Run: headless pygame with SDL's dummy video driver; simulated clock (each Clock.tick advances the game by its frame time, no real sleeping); random seed 0; keys injected as events and as key.get_pressed() state; no mouse input.
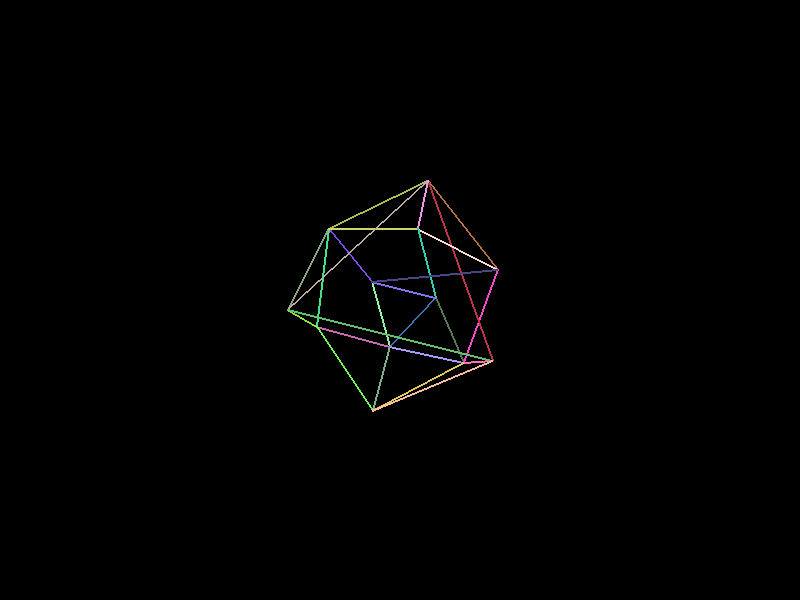
Frame 1 of 4 · flips 1–60 · no input
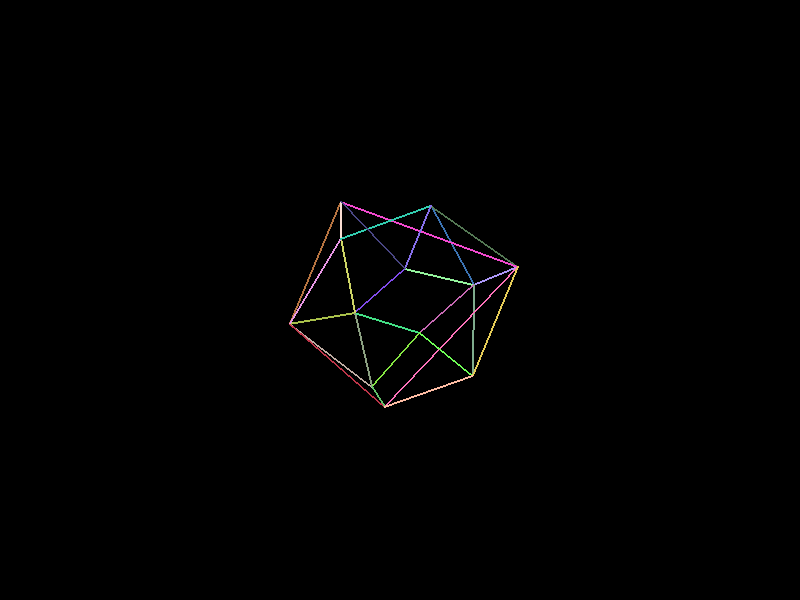
Frame 2 of 4 · flips 61–180 · tapped SPACE, RETURN · held RIGHT (→), D
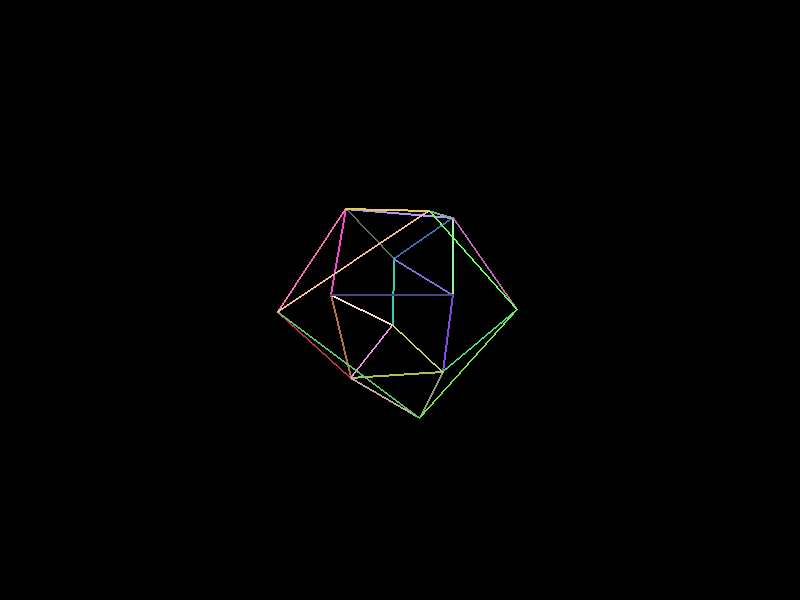
Frame 3 of 4 · flips 181–300 · held DOWN (↓), S
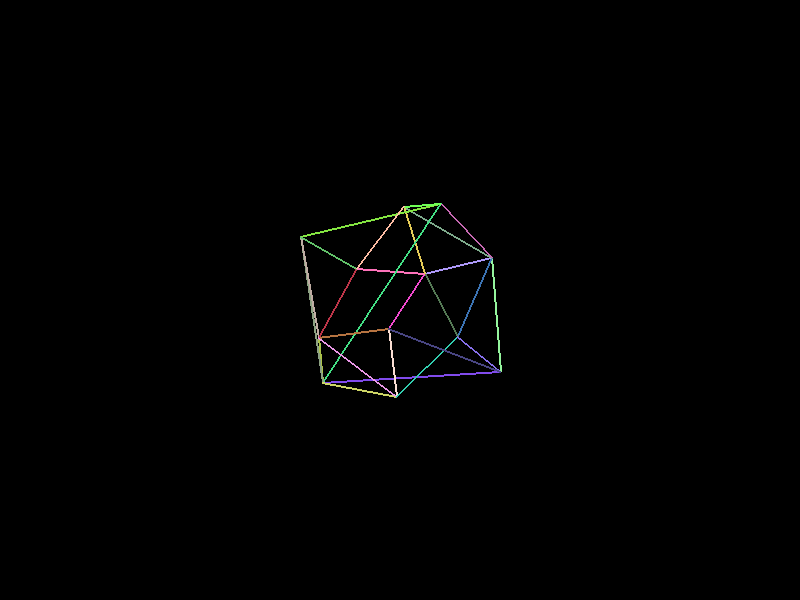
Frame 4 of 4 · flips 301–420 · held LEFT (←), A, UP (↑), W

The pygame program that drew these frames:

import pygame
import math
import random


pygame.init()

WIDTH, HEIGHT = 800, 600
screen = pygame.display.set_mode((WIDTH, HEIGHT))
pygame.display.set_caption("3D Rotating Icosahedron")
clock = pygame.time.Clock()

BLACK = (0, 0, 0)
WHITE = (255, 255, 255)

PHI = (1 + math.sqrt(5)) / 2  
vertices = [
    (-1, PHI, 0), (1, PHI, 0), (-1, -PHI, 0), (1, -PHI, 0),
    (0, -1, PHI), (0, 1, PHI), (0, -1, -PHI), (0, 1, -PHI),
    (PHI, 0, -1), (PHI, 0, 1), (-PHI, 0, -1), (-PHI, 0, 1)
]

edges = [
    (0, 11), (0, 5), (0, 1), (0, 7), (0, 10),
    (1, 5), (1, 9), (1, 8), (1, 7), (2, 11),
    (2, 10), (2, 3), (2, 6), (2, 4), (3, 6),
    (3, 9), (3, 8), (3, 4), (4, 9), (4, 5),
    (5, 11), (6, 10), (6, 8), (7, 10), (7, 8),
    (9, 11)
]

SCALE = 150
CENTER_X, CENTER_Y = WIDTH // 2, HEIGHT // 2

edge_colors = [
    (random.randint(50, 255), random.randint(50, 255), random.randint(50, 255))
    for _ in edges
]

def rotate_point(x, y, z, angle_x, angle_y):
    cos_x, sin_x = math.cos(angle_x), math.sin(angle_x)
    y, z = y * cos_x - z * sin_x, y * sin_x + z * cos_x

    cos_y, sin_y = math.cos(angle_y), math.sin(angle_y)
    x, z = x * cos_y + z * sin_y, -x * sin_y + z * cos_y

    return x, y, z



running = True
angle_x, angle_y = 0, 0
while running:
    screen.fill(BLACK)
    
    for event in pygame.event.get():
        if event.type == pygame.QUIT:
            running = False
        elif event.type == pygame.KEYDOWN:
            if event.key == pygame.K_q:
                running = False

    angle_x += 0.01
    angle_y += 0.01


    projected_points = []
    for x, y, z in vertices:
        x, y, z = rotate_point(x, y, z, angle_x, angle_y)
        
        factor = SCALE / (z + 3) if z + 3 != 0 else SCALE
        x_proj = int(x * factor + CENTER_X)
        y_proj = int(y * factor + CENTER_Y)
        projected_points.append((x_proj, y_proj))

    for edge, color in zip(edges, edge_colors):
        start, end = edge
        pygame.draw.line(screen, color, projected_points[start], projected_points[end], 2)

    pygame.display.flip()
    clock.tick(60)

pygame.quit()
